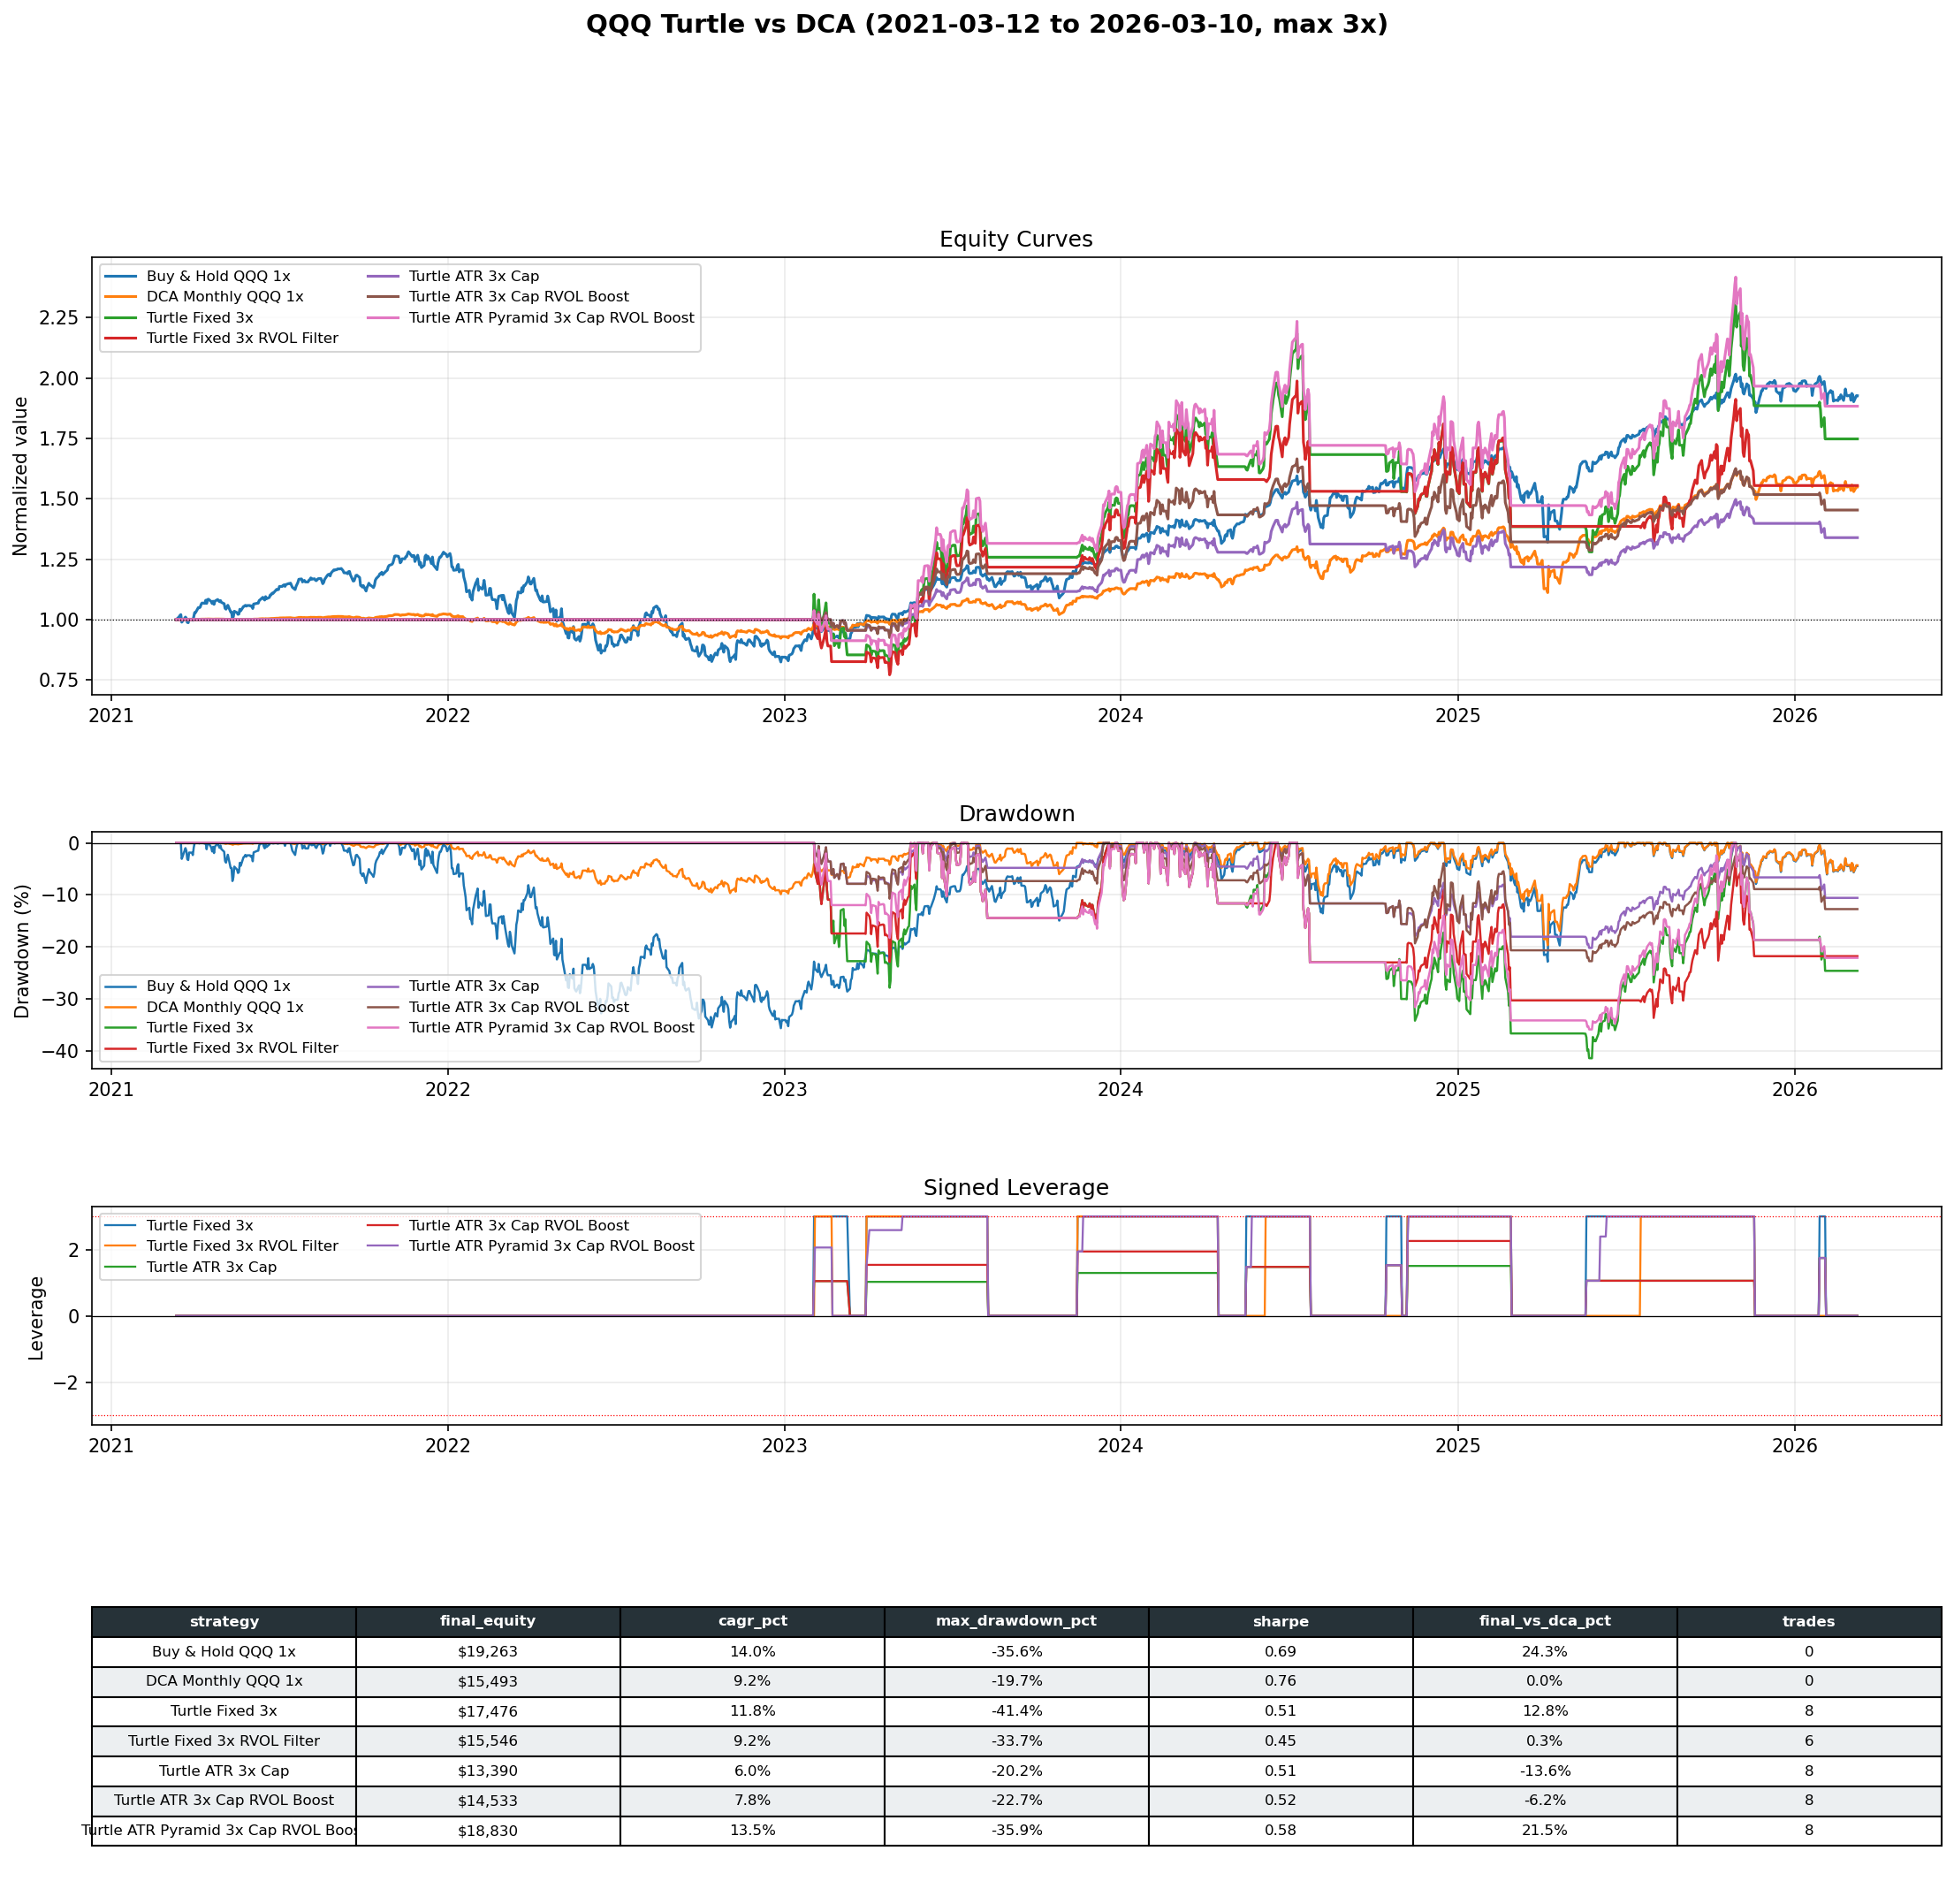

The file beside this chart, header and first rows:
date, Buy & Hold QQQ 1x, DCA Monthly QQQ 1x, Turtle Fixed 3x, Turtle Fixed 3x RVOL Filter, Turtle ATR 3x Cap, Turtle ATR 3x Cap RVOL Boost, Turtle ATR Pyramid 3x Cap RVOL Boost
2021-03-12, 10000, 10000, 10000, 10000, 10000, 10000, 10000
2021-03-15, 10108, 10002, 10000, 10000, 10000, 10000, 10000
2021-03-16, 10165, 10003, 10000, 10000, 10000, 10000, 10000
2021-03-17, 10205, 10003, 10000, 10000, 10000, 10000, 10000
2021-03-18, 9892, 9998, 10000, 10000, 10000, 10000, 10000
2021-03-19, 9941, 9999, 10000, 10000, 10000, 10000, 10000
2021-03-22, 10103, 10002, 10000, 10000, 10000, 10000, 10000
2021-03-23, 10051, 10001, 10000, 10000, 10000, 10000, 10000
2021-03-24, 9884, 9998, 10000, 10000, 10000, 10000, 10000
2021-03-25, 9869, 9998, 10000, 10000, 10000, 10000, 10000
2021-03-26, 10015, 10000, 10000, 10000, 10000, 10000, 10000
2021-03-29, 10013, 10000, 10000, 10000, 10000, 10000, 10000
2021-03-30, 9967, 9999, 10000, 10000, 10000, 10000, 10000
2021-03-31, 10113, 10002, 10000, 10000, 10000, 10000, 10000
2021-04-01, 10291, 10005, 10000, 10000, 10000, 10000, 10000
2021-04-02, 10291, 10005, 10000, 10000, 10000, 10000, 10000
2021-04-05, 10496, 10011, 10000, 10000, 10000, 10000, 10000
2021-04-06, 10486, 10011, 10000, 10000, 10000, 10000, 10000
2021-04-07, 10514, 10012, 10000, 10000, 10000, 10000, 10000
2021-04-08, 10625, 10016, 10000, 10000, 10000, 10000, 10000
2021-04-09, 10684, 10017, 10000, 10000, 10000, 10000, 10000
2021-04-12, 10672, 10017, 10000, 10000, 10000, 10000, 10000
2021-04-13, 10799, 10021, 10000, 10000, 10000, 10000, 10000
2021-04-14, 10667, 10017, 10000, 10000, 10000, 10000, 10000
2021-04-15, 10828, 10022, 10000, 10000, 10000, 10000, 10000
2021-04-16, 10841, 10023, 10000, 10000, 10000, 10000, 10000
2021-04-19, 10744, 10019, 10000, 10000, 10000, 10000, 10000
2021-04-20, 10662, 10017, 10000, 10000, 10000, 10000, 10000
2021-04-21, 10758, 10020, 10000, 10000, 10000, 10000, 10000
2021-04-22, 10628, 10016, 10000, 10000, 10000, 10000, 10000
2021-04-23, 10763, 10020, 10000, 10000, 10000, 10000, 10000
2021-04-26, 10831, 10022, 10000, 10000, 10000, 10000, 10000
2021-04-27, 10779, 10021, 10000, 10000, 10000, 10000, 10000
2021-04-28, 10737, 10019, 10000, 10000, 10000, 10000, 10000
2021-04-29, 10787, 10021, 10000, 10000, 10000, 10000, 10000
2021-04-30, 10711, 10018, 10000, 10000, 10000, 10000, 10000
2021-05-03, 10657, 10017, 10000, 10000, 10000, 10000, 10000
2021-05-04, 10465, 10007, 10000, 10000, 10000, 10000, 10000
2021-05-05, 10429, 10006, 10000, 10000, 10000, 10000, 10000
2021-05-06, 10512, 10010, 10000, 10000, 10000, 10000, 10000
2021-05-07, 10593, 10014, 10000, 10000, 10000, 10000, 10000
2021-05-10, 10320, 10001, 10000, 10000, 10000, 10000, 10000
2021-05-11, 10315, 10000, 10000, 10000, 10000, 10000, 10000
2021-05-12, 10046, 9987, 10000, 10000, 10000, 10000, 10000
2021-05-13, 10125, 9991, 10000, 10000, 10000, 10000, 10000
2021-05-14, 10346, 10002, 10000, 10000, 10000, 10000, 10000
2021-05-17, 10284, 9999, 10000, 10000, 10000, 10000, 10000
2021-05-18, 10214, 9995, 10000, 10000, 10000, 10000, 10000
2021-05-19, 10229, 9996, 10000, 10000, 10000, 10000, 10000
2021-05-20, 10425, 10006, 10000, 10000, 10000, 10000, 10000
2021-05-21, 10364, 10003, 10000, 10000, 10000, 10000, 10000
2021-05-24, 10541, 10011, 10000, 10000, 10000, 10000, 10000
2021-05-25, 10554, 10012, 10000, 10000, 10000, 10000, 10000
2021-05-26, 10590, 10013, 10000, 10000, 10000, 10000, 10000
2021-05-27, 10553, 10012, 10000, 10000, 10000, 10000, 10000
2021-05-28, 10581, 10013, 10000, 10000, 10000, 10000, 10000
2021-05-31, 10581, 10013, 10000, 10000, 10000, 10000, 10000
2021-06-01, 10552, 10012, 10000, 10000, 10000, 10000, 10000
2021-06-02, 10569, 10013, 10000, 10000, 10000, 10000, 10000
2021-06-03, 10457, 10006, 10000, 10000, 10000, 10000, 10000
... 1,241 more rows
